Run: headless pygame with SDL's dummy video driver; simulated clock (each Clock.tick advances the game by its frame time, no real sleeping); random seed 0; keys injected as events and as key.get_pressed() state; no mouse input.
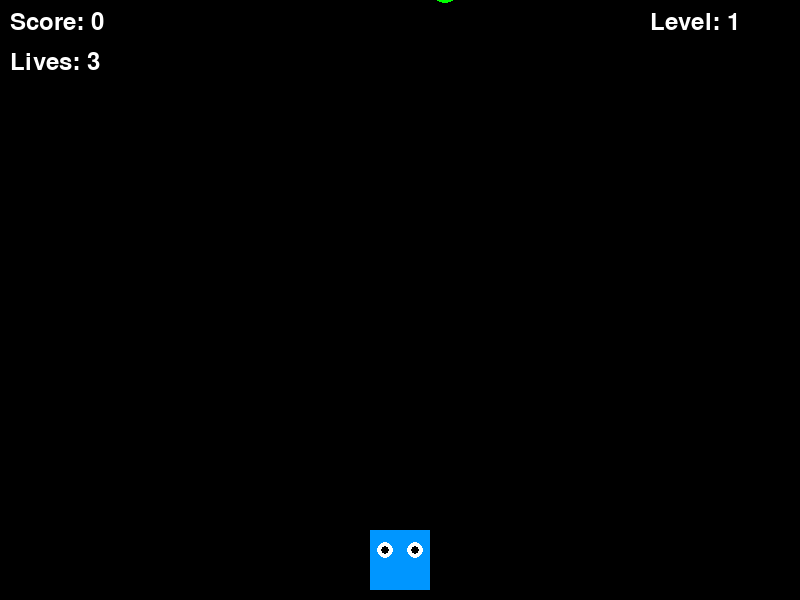
Frame 1 of 4 · flips 1–60 · no input
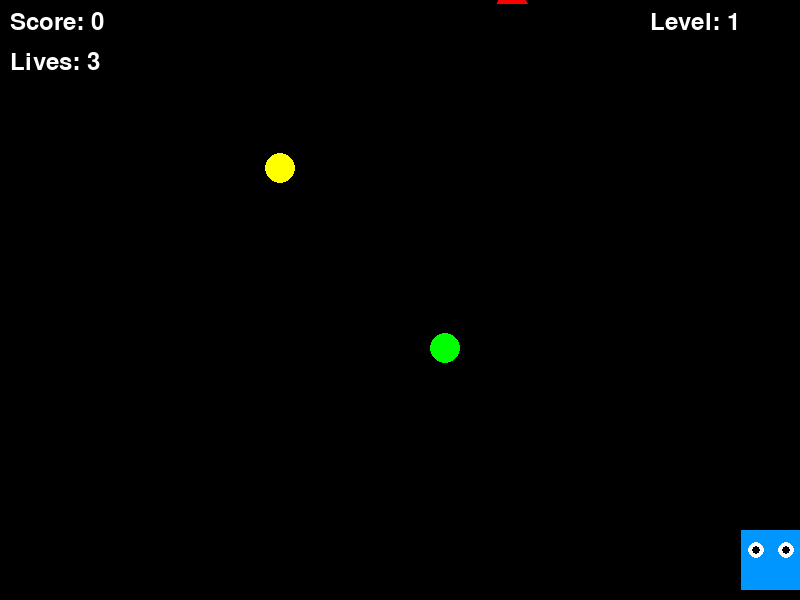
Frame 2 of 4 · flips 61–180 · tapped SPACE, RETURN · held RIGHT (→), D
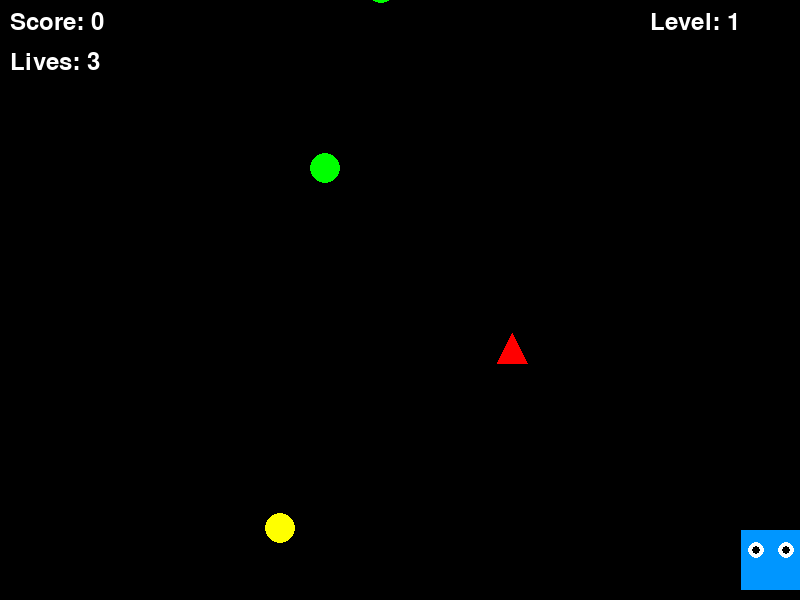
Frame 3 of 4 · flips 181–300 · held DOWN (↓), S
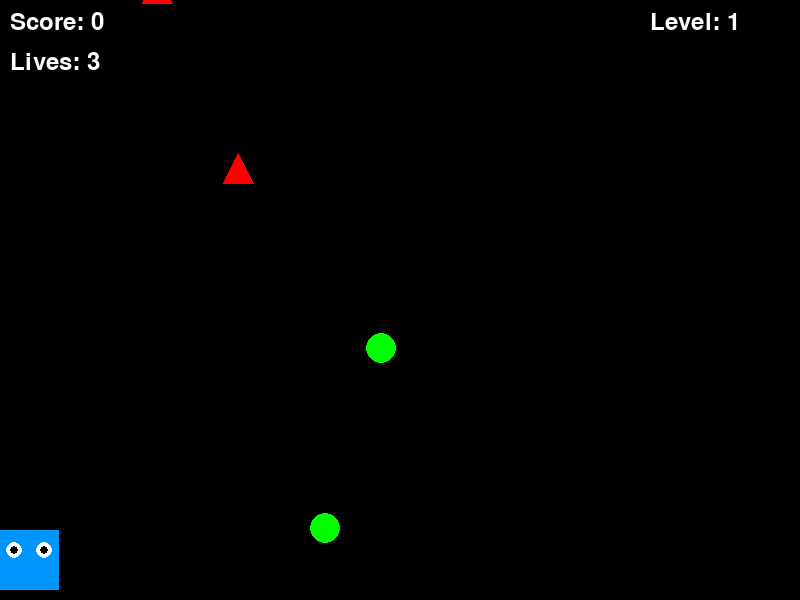
Frame 4 of 4 · flips 301–420 · held LEFT (←), A, UP (↑), W

The pygame program that drew these frames:

import pygame
import sys
import random

# 初期化
pygame.init()

# 画面設定
WIDTH, HEIGHT = 800, 600
screen = pygame.display.set_mode((WIDTH, HEIGHT))
pygame.display.set_caption("落下物キャッチゲーム")

# 色定義
BLACK = (0, 0, 0)
WHITE = (255, 255, 255)
BLUE = (0, 150, 255)
RED = (255, 0, 0)
YELLOW = (255, 255, 0)
GREEN = (0, 255, 0)
PURPLE = (255, 0, 255)

# プレイヤー
player_width, player_height = 60, 60
player_x = WIDTH // 2 - player_width // 2
player_y = HEIGHT - player_height - 10
player_speed = 7

# 落下物
falling_items = []
item_size = 30
item_speed = 3
spawn_timer = 0
spawn_interval = 60  # フレーム数

# アイテムの種類
ITEM_TYPES = [
    {'color': YELLOW, 'points': 10},  # 良いアイテム
    {'color': GREEN, 'points': 20},   # より良いアイテム
    {'color': RED, 'points': -10},    # 悪いアイテム
]

# ゲーム変数
score = 0
lives = 3
clock = pygame.time.Clock()
font = pygame.font.Font(None, 36)
game_over = False
level = 1

# ゲームループ
running = True

while running:
    clock.tick(60)

    for event in pygame.event.get():
        if event.type == pygame.QUIT:
            running = False
        if event.type == pygame.KEYDOWN:
            if game_over and event.key == pygame.K_ESCAPE:
                running = False

    if not game_over:
        # プレイヤー操作
        keys = pygame.key.get_pressed()
        if keys[pygame.K_LEFT] and player_x > 0:
            player_x -= player_speed
        if keys[pygame.K_RIGHT] and player_x < WIDTH - player_width:
            player_x += player_speed

        # 落下物生成
        spawn_timer += 1
        if spawn_timer >= spawn_interval:
            spawn_timer = 0
            item_type = random.choice(ITEM_TYPES)
            item_x = random.randint(0, WIDTH - item_size)
            falling_items.append({
                'x': item_x,
                'y': -item_size,
                'type': item_type
            })

        # レベルアップ（スコアに応じて難易度上昇）
        level = score // 100 + 1
        current_speed = item_speed + (level - 1) * 0.5
        spawn_interval = max(30, 60 - (level - 1) * 5)

        # 落下物移動
        for item in falling_items[:]:
            item['y'] += current_speed

            # プレイヤーとの衝突チェック
            player_rect = pygame.Rect(player_x, player_y, player_width, player_height)
            item_rect = pygame.Rect(item['x'], item['y'], item_size, item_size)

            if player_rect.colliderect(item_rect):
                points = item['type']['points']
                score += points
                if points < 0:  # 悪いアイテムを取った
                    lives -= 1
                    if lives <= 0:
                        game_over = True
                falling_items.remove(item)
            # 画面外に出た
            elif item['y'] > HEIGHT:
                falling_items.remove(item)

    # 描画
    screen.fill(BLACK)

    # プレイヤー描画
    pygame.draw.rect(screen, BLUE, (player_x, player_y, player_width, player_height))
    # プレイヤーの目を描画
    eye_size = 8
    pygame.draw.circle(screen, WHITE, (player_x + 15, player_y + 20), eye_size)
    pygame.draw.circle(screen, WHITE, (player_x + 45, player_y + 20), eye_size)
    pygame.draw.circle(screen, BLACK, (player_x + 15, player_y + 20), eye_size // 2)
    pygame.draw.circle(screen, BLACK, (player_x + 45, player_y + 20), eye_size // 2)

    # 落下物描画
    for item in falling_items:
        if item['type']['color'] == RED:
            # 悪いアイテムは三角形
            points = [
                (item['x'] + item_size // 2, item['y']),
                (item['x'], item['y'] + item_size),
                (item['x'] + item_size, item['y'] + item_size)
            ]
            pygame.draw.polygon(screen, item['type']['color'], points)
        else:
            # 良いアイテムは円
            pygame.draw.circle(screen, item['type']['color'],
                             (item['x'] + item_size // 2, item['y'] + item_size // 2),
                             item_size // 2)

    # UI表示
    score_text = font.render(f"Score: {score}", True, WHITE)
    lives_text = font.render(f"Lives: {lives}", True, WHITE)
    level_text = font.render(f"Level: {level}", True, WHITE)
    screen.blit(score_text, (10, 10))
    screen.blit(lives_text, (10, 50))
    screen.blit(level_text, (WIDTH - 150, 10))

    # ゲームオーバー表示
    if game_over:
        game_over_text = font.render("GAME OVER!", True, RED)
        final_score_text = font.render(f"Final Score: {score}", True, WHITE)
        restart_text = font.render("Press ESC to quit", True, WHITE)
        screen.blit(game_over_text, (WIDTH // 2 - 100, HEIGHT // 2 - 60))
        screen.blit(final_score_text, (WIDTH // 2 - 130, HEIGHT // 2 - 10))
        screen.blit(restart_text, (WIDTH // 2 - 130, HEIGHT // 2 + 40))

    pygame.display.flip()

pygame.quit()
sys.exit()
